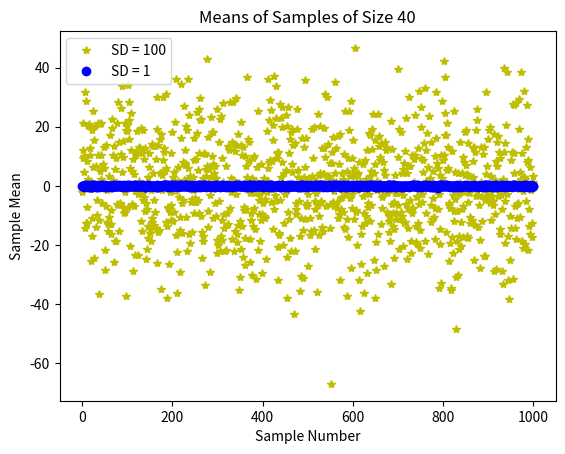
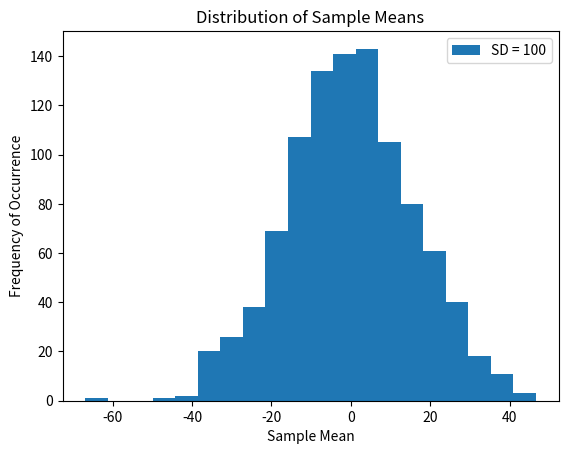

Source code (Python) for these figures, in order:
import random
import numpy as np
import matplotlib.pyplot as plt
from scipy import integrate


def get_BM_data(filename):
    '''Read the contents of the given file. Assumes the file is
    in a comma-separated format, with 6 elements in each entry:
    0. Name (string), 1. Gender (string), 2. Age (int),
    3. Division (int), 4. Country (string), 5. Overall time (float)
    Returns: dict containing a list for each of the 6 variables.'''
    data = {}
    with open(filename, 'r') as f:
        f.readline()  # discard first line
        line = f.readline()
        for k in ('name', 'gender', 'age', 'division',
                  'country', 'time'):
            data[k] = []
        while line != '':
            split = line.split(',')
            data['name'].append(split[0])
            data['gender'].append(split[1])
            data['age'].append(split[2])
            data['division'].append(split[3])
            data['country'].append(split[4])
            data['time'].append(float(split[5][:-1]))  # remove \n
            line = f.readline()
    return data


def make_hist(data, bins, title, xLabel, yLabel):
    plt.hist(data, bins)
    plt.title(title)
    plt.xlabel(xLabel)
    plt.ylabel(yLabel)
    mean = sum(data)/len(data)
    std = np.std(data)
    plt.annotate('Mean = ' + str(round(mean, 2)) +
                 '\nSD = ' + str(round(std, 2)), fontsize=14,
                 xy=(0.65, 0.75), xycoords='axes fraction')
    plt.show()


def sample_times(times, num_examples):
    '''Assumes times is a list of floats representing finishing
    times of all runners. num_examples is an int
    Generates a random sample of size num_examples, and produces
    a histogram showing the distribution along with its mean and
    standard deviation'''
    sample = random.sample(times, num_examples)
    make_hist(sample, 10, 'Sample of Size ' + str(num_examples),
              'Minutes to Complete Race', 'Number of Runners')


def gaussian(x, mu, sigma):
    factor1 = (1/(sigma*((2*np.pi)**0.5)))
    factor2 = np.e**-(((x-mu)**2)/(2*sigma**2))
    return factor1*factor2


def test_samples(num_trials, sample_size):
    tight_means, wide_means = [], []
    for t in range(num_trials):
        smaple_tight, sample_wide = [], []
        for i in range(sample_size):
            smaple_tight.append(random.gauss(0, 1))
            sample_wide.append(random.gauss(0, 100))
        tight_means.append(sum(smaple_tight)/len(smaple_tight))
        wide_means.append(sum(sample_wide)/len(sample_wide))
    return tight_means, wide_means


tight_means, wide_means = test_samples(1000, 40)
plt.plot(wide_means, 'y*', label='SD = 100')
plt.plot(tight_means, 'bo', label='SD = 1')
plt.xlabel('Sample Number')
plt.ylabel('Sample Mean')
plt.title('Means of Samples of Size ' + str(40))
plt.legend()

plt.figure()
plt.hist(wide_means, bins=20, label='SD = 100')
plt.title('Distribution of Sample Means')
plt.xlabel('Sample Mean')
plt.ylabel('Frequency of Occurrence')
plt.legend()
plt.show()

# area = round(integrate.quad(gaussian, -3, 3, (0, 1))[0], 4)
# print('Probability of being within 3',
#       'of true mean of tight dist. =', area)
# area = round(integrate.quad(gaussian, -3, 3, (0, 100))[0], 4)
# print('Probability of being within 3',
#       'of true mean of tight dist. =', area)


# times = get_BM_data('bm_results2012.csv')['time']
# # make_hist(times, 20, '2012 Boston Marathon',
# #           'Minutes to Complete Race', 'Number of Runners')
# sample_size = 40
# sample_times(times, sample_size)
